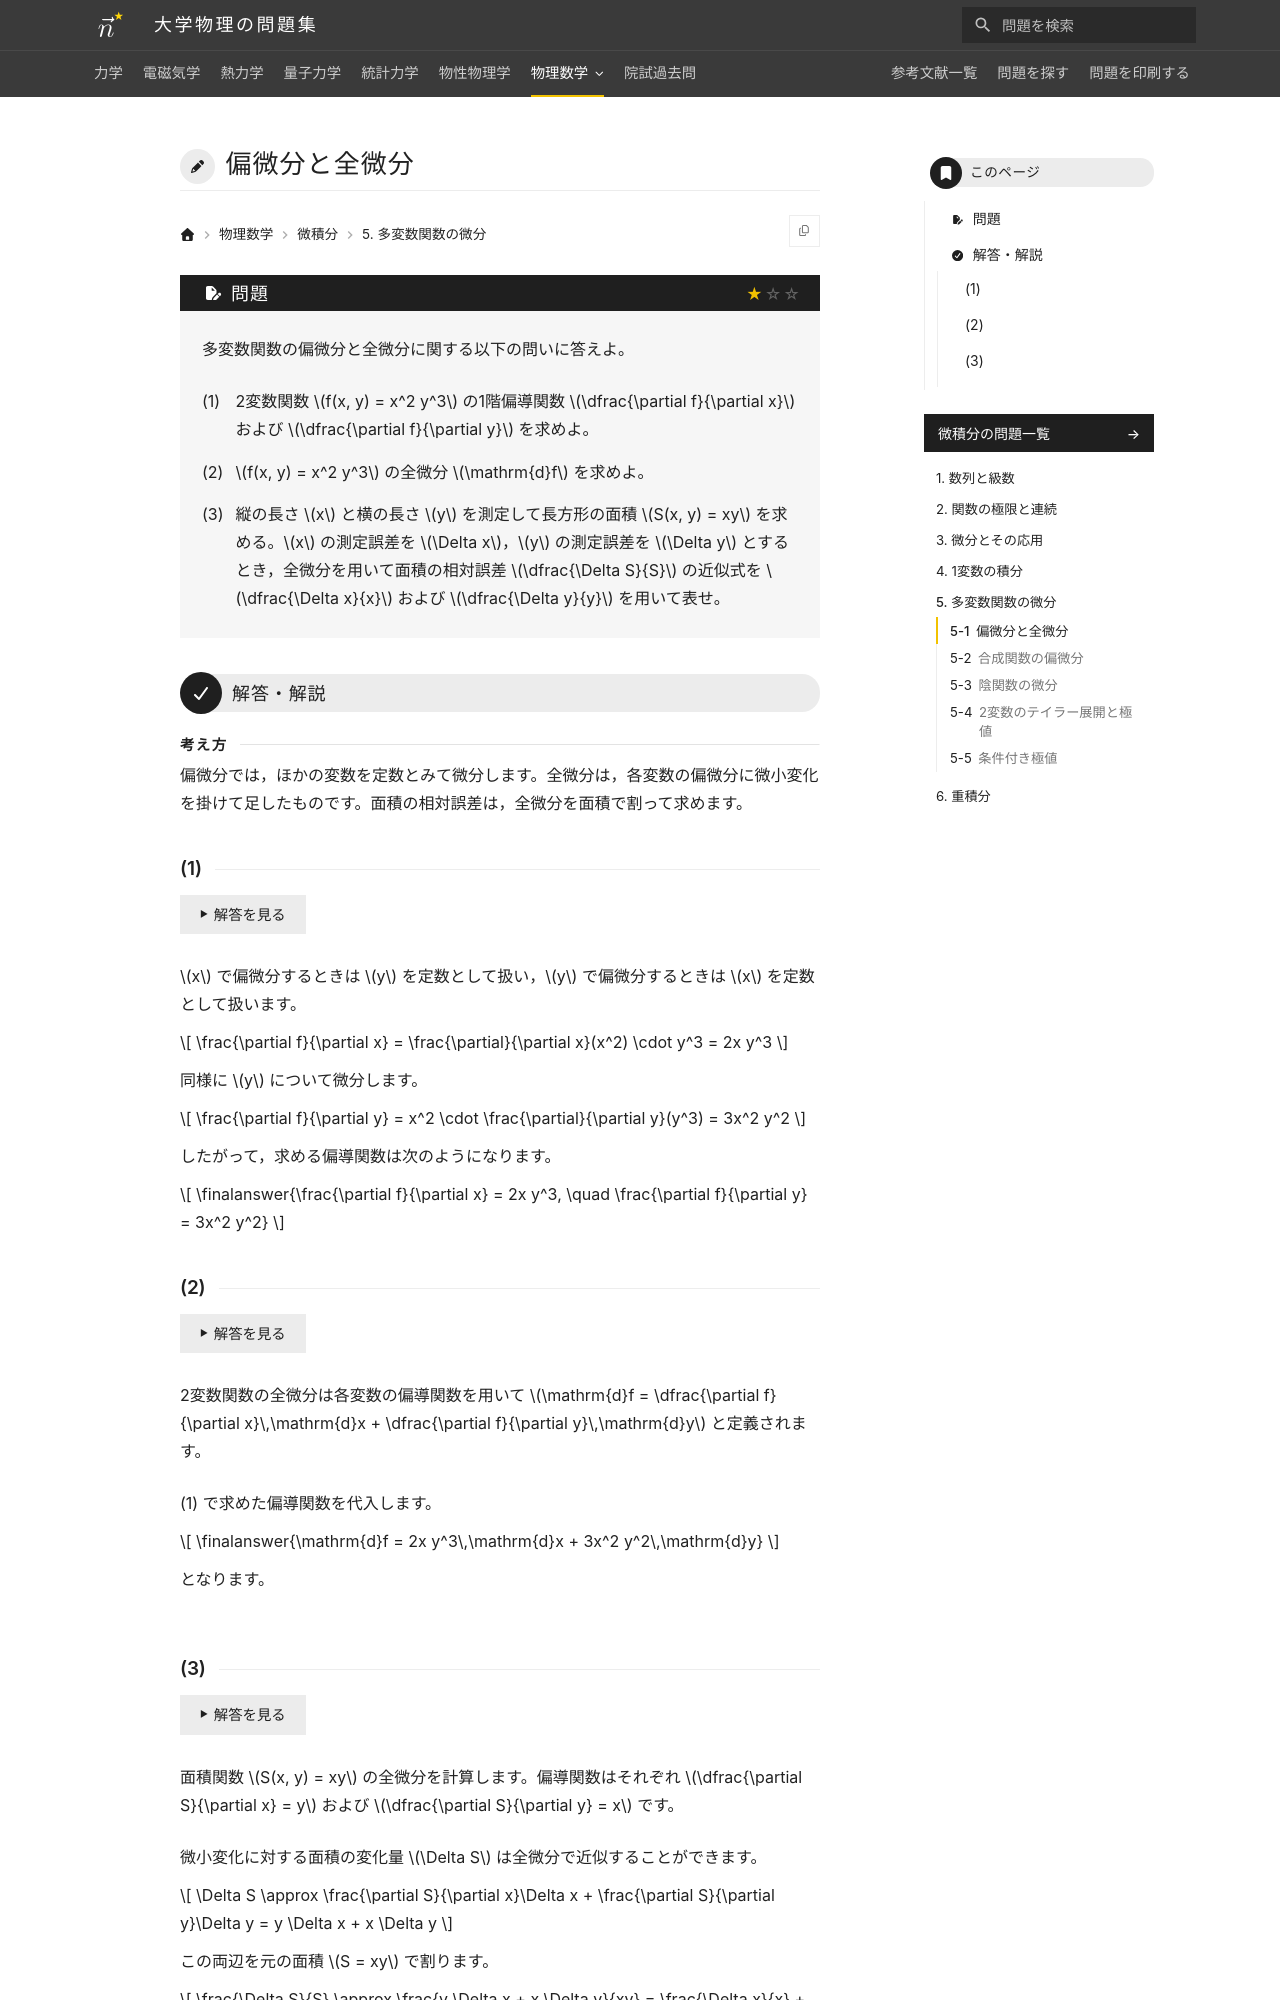

repository: Nanana-2/physics-site · page: 14calculus/05/05_010/index.html · generator: mkdocs

---
tags:
  - 基本
---

# 偏微分と全微分

## 問題
多変数関数の偏微分と全微分に関する以下の問いに答えよ。

(1) 2変数関数 $f(x, y) = x^2 y^3$ の1階偏導関数 $\dfrac{\partial f}{\partial x}$ および $\dfrac{\partial f}{\partial y}$ を求めよ。

(2) $f(x, y) = x^2 y^3$ の全微分 $\mathrm{d}f$ を求めよ。

(3) 縦の長さ $x$ と横の長さ $y$ を測定して長方形の面積 $S(x, y) = xy$ を求める。$x$ の測定誤差を $\Delta x$，$y$ の測定誤差を $\Delta y$ とするとき，全微分を用いて面積の相対誤差 $\dfrac{\Delta S}{S}$ の近似式を $\dfrac{\Delta x}{x}$ および $\dfrac{\Delta y}{y}$ を用いて表せ。

---

## 解答・解説

<div class="approach" markdown>
偏微分では，ほかの変数を定数とみて微分します。全微分は，各変数の偏微分に微小変化を掛けて足したものです。面積の相対誤差は，全微分を面積で割って求めます。
</div>

### (1)
$x$ で偏微分するときは $y$ を定数として扱い，$y$ で偏微分するときは $x$ を定数として扱います。

$$
\frac{\partial f}{\partial x} = \frac{\partial}{\partial x}(x^2) \cdot y^3 = 2x y^3
$$

同様に $y$ について微分します。

$$
\frac{\partial f}{\partial y} = x^2 \cdot \frac{\partial}{\partial y}(y^3) = 3x^2 y^2
$$

したがって，求める偏導関数は次のようになります。

$$
\finalanswer{\frac{\partial f}{\partial x} = 2x y^3, \quad \frac{\partial f}{\partial y} = 3x^2 y^2}
$$
